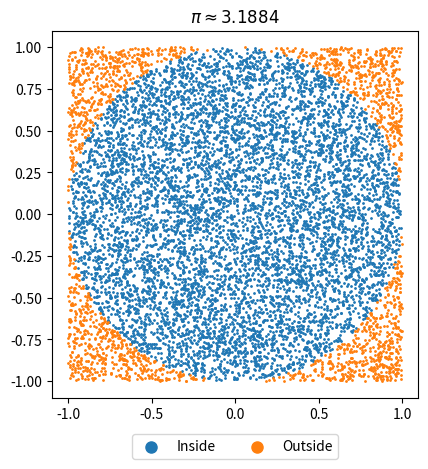

Generate this figure with matplotlib:
import matplotlib.pyplot as plt
import numpy as np

rng = np.random.default_rng()
num_darts = 10_000

# Throw darts at random points in the square from (-1, -1) to (1, 1)
x = rng.uniform(-1, 1, size=num_darts)
y = rng.uniform(-1, 1, size=num_darts)

# A dart is inside the circle if its distance from the centre is at most 1
inside = x**2 + y**2 <= 1
pi_estimate = 4 * inside.sum() / num_darts
print(f"Estimate of pi: {pi_estimate}")

# `~inside` flips every True to False and vice versa
plt.scatter(x[inside], y[inside], s=1, label="Inside")
plt.scatter(x[~inside], y[~inside], s=1, label="Outside")
plt.gca().set_aspect("equal")  # make sure the circle looks like a circle
plt.title(rf"$\pi \approx {pi_estimate}$")
# Put the legend below the plot (so it doesn't cover any darts), with bigger dots
plt.legend(loc="upper center", bbox_to_anchor=(0.5, -0.08), ncol=2, markerscale=8)
plt.tight_layout()
plt.savefig("monte_carlo_pi.png")
plt.show()
